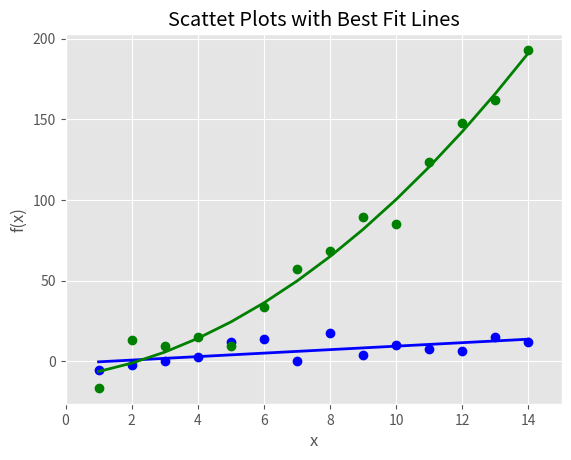

Reproduce this figure in Python. (Note: this script raises an exception after producing the figure.)
# -*- coding: utf-8 -*-
"""
Created on Wed Dec 12 09:55:38 2018

@author: kosmo30
"""

import numpy as np
import matplotlib.pyplot as plt
plt.style.use('ggplot')

x = np.arange(start=1., stop=15., step=1.)
y_linear = x + 5. * np.random.randn(14)
y_quardratic = x**2 + 10. * np.random.randn(14)

fn_linear = np.poly1d(np.polyfit(x, y_linear, deg=1))
fn_quardratic = np.poly1d(np.polyfit(x, y_quardratic, deg=2))


fig = plt.figure()
ax1 = fig.add_subplot(1,1,1)

ax1.plot(x, y_linear, 'bo', x, y_quardratic, 'go', \
         x, fn_linear(x), 'b-', x, fn_quardratic(x), 'g-', linewidth=2.)
ax1.xaxis.set_ticks_position("bottom")
ax1.yaxis.set_ticks_position("left")
ax1.set_title('Scattet Plots with Best Fit Lines')
plt.xlabel('x')
plt.ylabel('f(x)')

plt.xlim((min(x)-1., max(x)+1.))
plt.ylim((min(y_quardratic)-10., max(y_quardratic)+10.))

plt.savefig('./output/04_scatter_plot.png', dpi=400, bbox_inches='tight')
plt.show()
